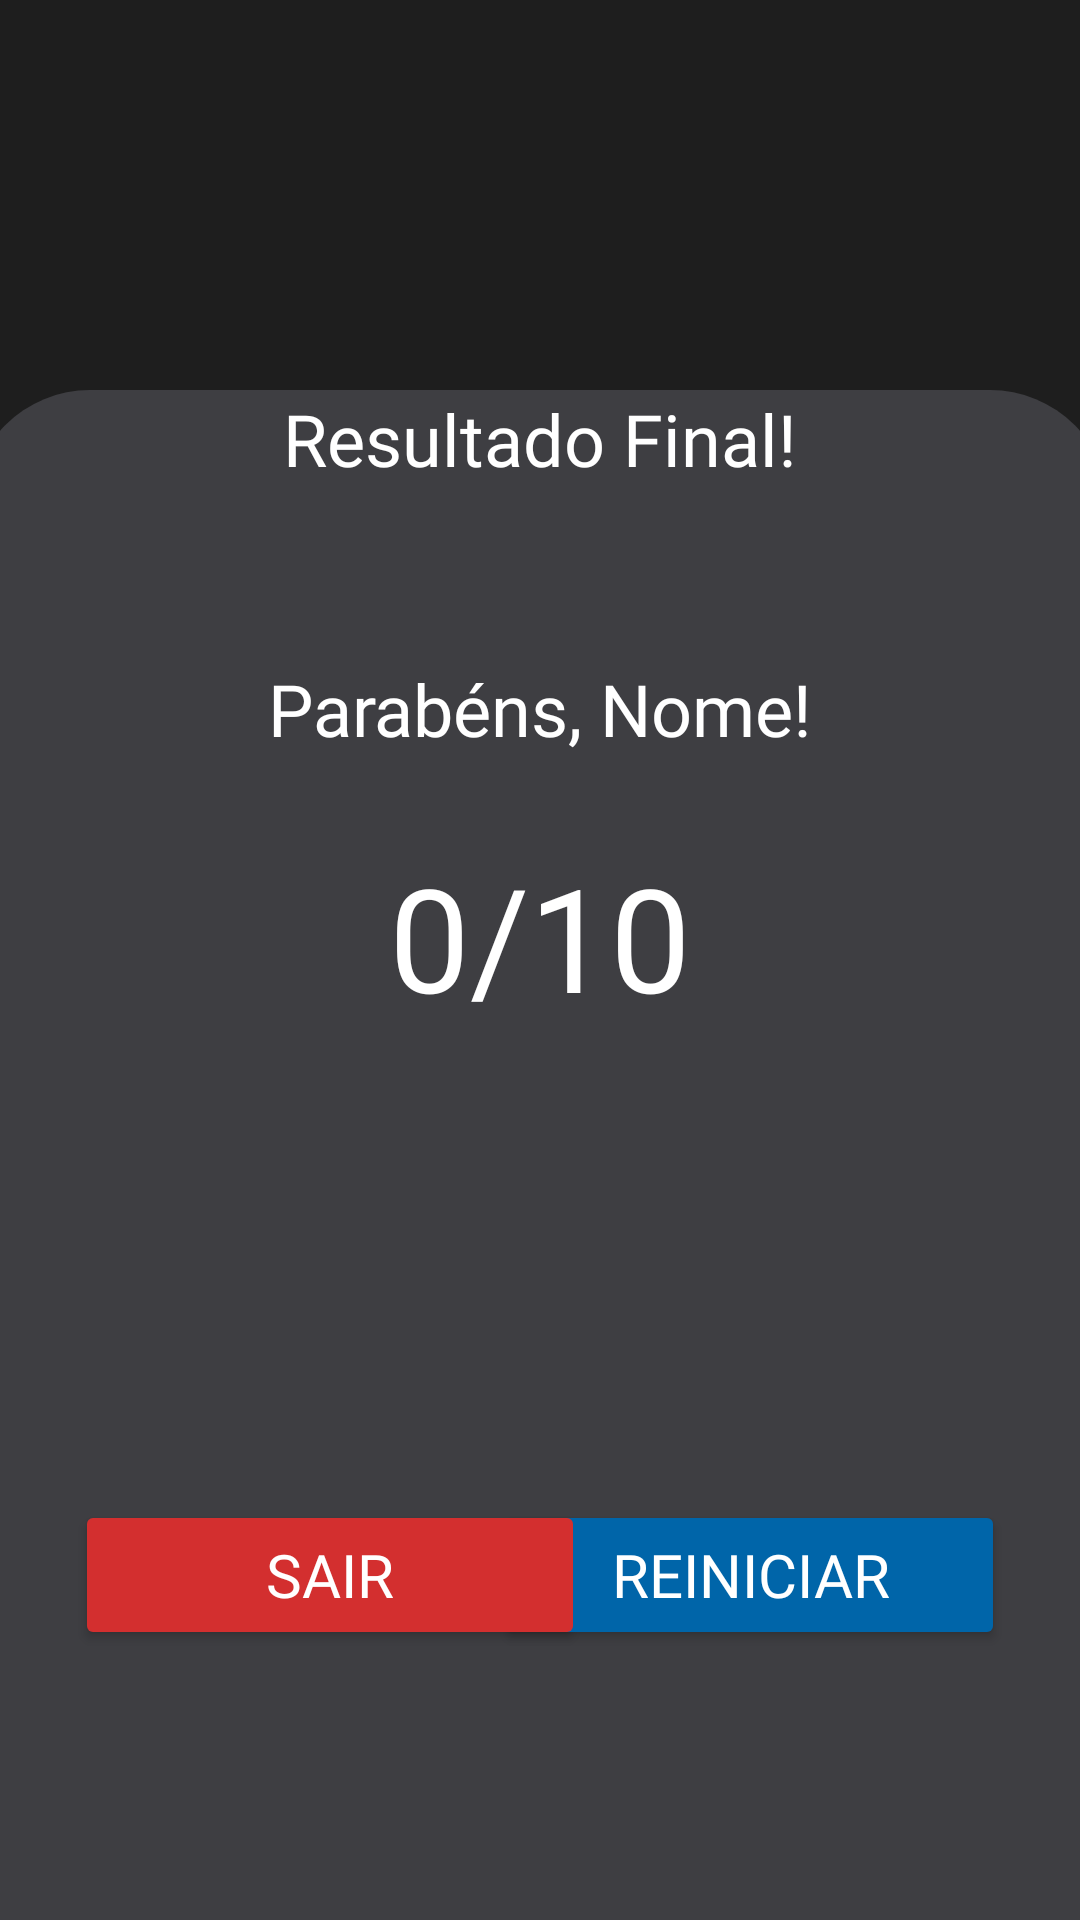

Produce the Android XML layout that renders to this screen, including the resource entries it uses.
<!-- AndroidManifest.xml: application theme Theme.QuizzBandeiras -->
<!-- res/layout/activity_resultado.xml -->
<?xml version="1.0" encoding="utf-8"?>
<androidx.constraintlayout.widget.ConstraintLayout xmlns:android="http://schemas.android.com/apk/res/android"
    xmlns:app="http://schemas.android.com/apk/res-auto"
    xmlns:tools="http://schemas.android.com/tools"
    android:id="@+id/main"
    android:layout_width="match_parent"
    android:layout_height="match_parent"
    tools:context=".Resultado">

    <LinearLayout
        android:id="@+id/linearLayout5"
        android:layout_width="match_parent"
        android:layout_height="match_parent"
        android:background="#1e1e1e"
        android:orientation="vertical">

        <Space
            android:layout_width="match_parent"
            android:layout_height="130dp" />

        <TextView
            android:id="@+id/txtvTituloResultado"
            android:layout_width="380dp"
            android:layout_height="550dp"
            android:layout_gravity="center_horizontal|center_vertical"
            android:background="@drawable/cantos_arredondados_final"
            android:fontFamily="@font/roboto_medium"
            android:gravity="center_horizontal"
            android:text="Resultado Final!"
            android:textAlignment="center"
            android:textColor="#FFFFFF"
            android:textSize="24sp" />

    </LinearLayout>

    <ImageView
        android:id="@+id/imgTrofeu"
        android:layout_width="90dp"
        android:layout_height="90dp"
        android:layout_marginTop="380dp"
        app:layout_constraintEnd_toEndOf="parent"
        app:layout_constraintStart_toStartOf="parent"
        app:layout_constraintTop_toTopOf="parent"
        app:srcCompat="@drawable/trofeu" />

    <TextView
        android:id="@+id/txtvNomeUsuario"
        android:layout_width="match_parent"
        android:layout_height="wrap_content"
        android:layout_gravity="center_horizontal|center_vertical"
        android:layout_marginTop="220dp"
        android:autoSizeMaxTextSize="24sp"
        android:autoSizeMinTextSize="12sp"
        android:autoSizeStepGranularity="2sp"
        android:autoSizeTextType="uniform"
        android:ellipsize="end"
        android:fontFamily="@font/roboto_medium"
        android:gravity="center"
        android:maxLines="2"
        android:text="Parabéns, Nome!"
        android:textColor="#FFFFFF"
        android:textSize="24sp"
        app:layout_constraintEnd_toEndOf="parent"
        app:layout_constraintStart_toStartOf="parent"
        app:layout_constraintTop_toTopOf="parent" />

    <TextView
        android:id="@+id/txtvResultado"
        android:layout_width="wrap_content"
        android:layout_height="wrap_content"
        android:layout_gravity="center|center_horizontal"
        android:layout_marginTop="280dp"
        android:fontFamily="@font/roboto_medium"
        android:gravity="center"
        android:text="0/10"
        android:textColor="#FFFFFF"
        android:textSize="48sp"
        app:layout_constraintEnd_toEndOf="parent"
        app:layout_constraintStart_toStartOf="parent"
        app:layout_constraintTop_toTopOf="parent" />

    <Button
        android:id="@+id/btnReiniciar"
        android:layout_width="170dp"
        android:layout_height="50dp"
        android:layout_marginTop="500dp"
        android:layout_marginEnd="25dp"
        android:backgroundTint="#0065a9"
        android:fontFamily="@font/roboto_medium"
        android:onClick="reiniciarQuiz"
        android:text="Reiniciar"
        android:textColor="#FFFFFF"
        android:textSize="20sp"
        app:layout_constraintEnd_toEndOf="parent"
        app:layout_constraintTop_toTopOf="parent" />

    <Button
        android:id="@+id/btnSair"
        android:layout_width="170dp"
        android:layout_height="50dp"
        android:layout_marginStart="25dp"
        android:layout_marginTop="500dp"
        android:backgroundTint="#d32f2f"
        android:fontFamily="@font/roboto_medium"
        android:onClick="sairDoQuiz"
        android:text="Sair"
        android:textColor="#FFFFFF"
        android:textSize="20sp"
        app:layout_constraintStart_toStartOf="parent"
        app:layout_constraintTop_toTopOf="parent" />

</androidx.constraintlayout.widget.ConstraintLayout>
<!-- resources referenced by this layout -->
<resources>
  <!-- drawable cantos_arredondados_final (drawable) -->
  <?xml version="1.0" encoding="utf-8"?>
  <shape xmlns:android="http://schemas.android.com/apk/res/android" >
      <solid android:color="#3e3e42" />
  
      <corners
          android:bottomLeftRadius="40dp"
          android:bottomRightRadius="40dp"
          android:topRightRadius="40dp"
          android:topLeftRadius="40dp"/>
  </shape>
  <style name="Theme.QuizzBandeiras" parent="Base.Theme.QuizzBandeiras" />
  <style name="Base.Theme.QuizzBandeiras" parent="Theme.Material3.DayNight.NoActionBar">
          
          
      </style>
</resources>
